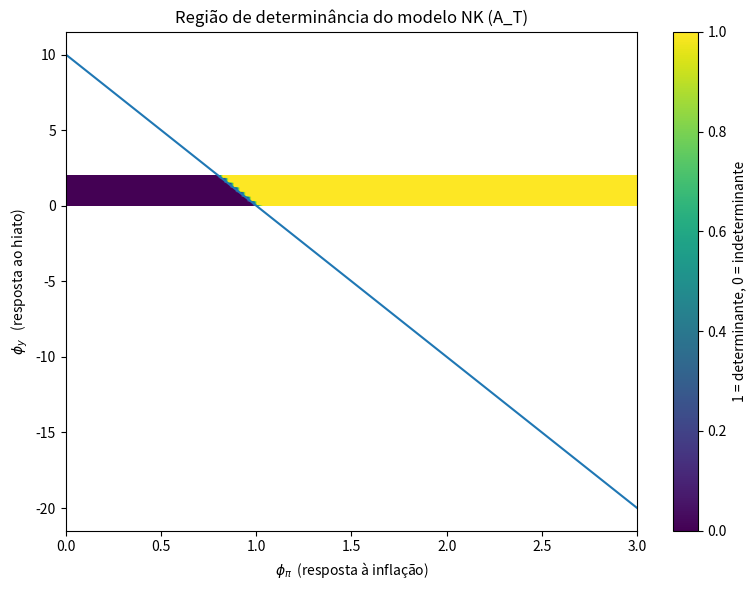

This chart was generated by the following Python code:
"""
===========================================================
  MODELO NK BÁSICO + REGRA DE TAYLOR (GALÍ / SOAVE)
  - Análise de determinância via matriz A_T
  - Região de estabilidade em função de (phi_pi, phi_y)
===========================================================

1) Decisões das firmas → NKPC
2) Decisões das famílias → DIS (Equação IS dinâmica)
3) Decisão do Banco Central → Regra de Taylor

Notas Preliminares:
    - Blanchard & Kahn (1980): Focam em expectativas racionais (RE).
    - Bullard & Mitra (2002): Focam em aprendizagem adaptativa (learning).


=============================================================
Mapa mental / Resumo econômico do modelo e do script
=============================================================
MODELO NOVO-KEYNESIANO (NK)
│
├── 1. FIRMAS (NKPC): FORMAÇÃO DE PREÇOS (rigidez Calvo)
│      │
│      ├─ Preços são rígidos → algumas firmas não podem ajustar
│      │
│      ├─ Firmas que ajustam → escolhem preço olhando para margens futuras
│      │
│      ├─ Resultado: preços dependem do futuro
│      │
│      └─ EQUAÇÃO FUNDAMENTAL:
│             π_t = β E_t[π_{t+1}] + κ x_t
│
│         (Inflação = expectativas futuras + pressão de demanda)
│
│
├── 2. FAMÍLIAS (DIS): CONSUMO INTERTEMPORAL (condição de Euler)
│      │
│      ├─ Decisão: consumir hoje OU amanhã?
│      │
│      ├─ Consumo afeta demanda agregada → hiato do produto
│      │
│      ├─ Hiato depende:
│      │     • da atividade esperada no futuro (E_t x_{t+1})
│      │     • do juro real esperado (i_t − E_t π_{t+1})
│      │     • da taxa natural de juros r_t^n
│      │
│      └─ EQUAÇÃO FUNDAMENTAL:
│             x_t = E_t[x_{t+1}]
│                  - (1/σ)(i_t − E_t[π_{t+1}] − r_t^n)
│
│         (Hiato = expectativas futuras − efeito do juro real)
│
│
├── 3. BANCO CENTRAL (TAYLOR): REGRA DE REAÇÃO
│      │
│      ├─ O Banco Central ajusta a taxa nominal de juros i_t
│      │
│      ├─ Responde a:
│      │     • inflação corrente (π_t)
│      │     • hiato (x_t)
│      │     • choques monetários (v_t)
│      │
│      ├─ Para garantir estabilidade:
│      │     φ_π > 1 (Princípio de Taylor)
│      │
│      └─ EQUAÇÃO FUNDAMENTAL:
│             i_t = ρ + φ_π π_t + φ_y x_t + v_t
│
│         (Juros = nível neutro + resposta à inflação + resposta ao hiato)
│
│
├── 4. COMBINAÇÃO DOS 3 BLOCOS
│      │
│      ├─ Substituir Taylor na DIS → elimina i_t
│      ├─ Substituir DIS na NKPC → relaciona π_t e x_t diretamente
│      ├─ Escrever em forma matricial (Soave/Galí):
│      │
│      │         z_t = A_T E_t[z_{t+1}] + B_T u_t
│      │
│      │     onde z_t = (x_t, π_t)'
│      │
│      ├─ A matriz:
│             A_T = Ω[[σ       , 1 − βφ_π],
│                    [σκ      , κ + β(σ+φ_y)]]
│             Ω = 1/(σ + φ_y + φ_π κ)
│
│
└── 5. ESTABILIDADE: BLANCHARD–KAHN
       │
       ├─ z_t e π_t são forward-looking → exigem 2 raízes estáveis
       │
       ├─ Condição de determinância:
       │       |λ_1| < 1 e |λ_2| < 1
       │
       └─ Condição de Bullard–Mitra:
               κ(φ_π - 1) + (1 - β)φ_y > 0

# Famílias

Euler / consumo intertemporal

Oferta de trabalho ou poupança

## Firmas

FOCs

Margens / rigidez / produtividade

## Mercados

Market clearing

Ativos / bens / trabalho

## Dinâmica

Equação de transição

Choques (AR(1))

## Fechamento

Política (Taylor, regra fiscal)

Condição de estabilidade

De forma ainda mais resumida:
* Famílias → Euler
* Firmas → FOCs
* Mercados → Clearing
* Dinâmica → Choques
* Fechamento → Política / estabilidade

=============================================================
Resumo econômico das condições do modelo NK básico
=============================================================

Estrutura teórica (Galí, cap. 3–4; Soave, Aula 5/6):

% (1) A Curva de Phillips Novo-Keynesiana (NKPC) estabelece que a inflação atual depende das:
%  - expectativas futuras de inflação e do 
%  - hiato do produto, 
% refletindo a rigidez dos preços na economia.
 NKPC:  π_t = β E_t[π_{t+1}] + κ x_t
 
% (2) A Equação IS Dinâmica (DIS) relaciona o hiato do produto às:
%  - expectativas de atividade futura e 
%  - taxa real de juros esperada,
% refletindo o comportamento intertemporal do consumo no modelo NK.
% A Equação IS Dinâmica (DIS) vem da condição de Euler do consumidor representativo.
% Ela descreve como o hiato do produto reage ao juro real esperado.
% O hiato atual x_t aumenta quando os agentes esperam mais atividade futura e diminui quando 
% a taxa real de juros está alta.
 DIS :  x_t = E_t[x_{t+1}] - (1/σ) ( i_t - E_t[π_{t+1}] - r_t^n )

% (3) A Regra de Taylor descreve como o Banco Central ajusta a taxa nominal de juros em resposta à:
%  - inflação corrente,
%  - ao hiato do produto, e
%  - a choques de política monetária,
% servindo como regra de reação que ancora expectativas e garante estabilidade macroeconômica.
 Regra de Taylor (backward-looking, com hiato):
   i_t = ρ + φ_π π_t + φ_y x_t + v_t

% (4) O Problema de Blanchard–Kahn (1980) fornece as condições para existência e unicidade
% de equilíbrios em modelos com expectativas racionais. Para que o sistema tenha solução
% única (determinância), o número de autovalores dentro do círculo unitário deve coincidir
% com o número de variáveis forward-looking. No modelo NK básico, x_t e π_t são ambas 
% forward-looking; portanto, é necessário que os dois autovalores de A_T satisfaçam |λ| < 1.
% É um método para determinar se um sistema dinâmico com expectativas racionais possui solução única,
% múltiplas soluções ou nenhuma solução, baseado na comparação entre o número de variáveis 
% forward-looking e o número de autovalores estáveis do sistema.

% O método de Blanchard & Kahn é a ferramenta que os pesquisadores modernos usam para checar se a Regra de Taylor % funciona em um modelo teórico (determinância).

 Combinação → sistema à la Blanchard–Kahn:

   [ x_t ]   = A_T [ E_t x_{t+1} ]
   [ π_t ]           [ E_t π_{t+1} ]  + B_T (r_t^n - v_t)

 onde (Soave, Aula 5):

   Ω   = 1 / ( σ + φ_y + φ_π κ )

   A_T = Ω * [[ σ        , 1 - β φ_π          ],
              [ σ κ      , κ + β(σ + φ_y)     ]]

% (5) Para que a inflação e o hiato não entrem em espiral instável, a resposta do Banco Central 
% deve ser suficientemente forte — seja em relação à inflação, seja em relação ao hiato.
% A condição de Bullard--Mitra identifica quando o modelo NK básico possui equilíbrio único.
% Ela decorre da exigência de que ambos os autovalores da matriz A_T estejam dentro do círculo unitário.
% A condição é:
% 
%     κ(\phi_π - 1) + (1 - β)\phi_y > 0,
%
% com \phi_π ≥ 0 e \phi_y ≥ 0. 
% 
% Em termos econômicos, essa condição garante que a política monetária reage de forma suficientemente forte
% à inflação (φ_π > 1) e/ou ao hiato do produto, impedindo trajetórias explosivas e indeterminação do equilíbrio.

A condição de Bullard–Mitra para unicidade/local estabilidade é:

   κ (φ_π - 1) + (1 - β) φ_y > 0,  com φ_π ≥ 0, φ_y ≥ 0.

Este script:

  - Separa parâmetros estruturais vs de política
  - Constrói A_T exatamente como acima
  - Calcula autovalores e interpreta economicamente
  - Desenha um mapa de estabilidade em (φ_π, φ_y)
"""

# =============================
# 1. Importação de bibliotecas
# =============================
import numpy as np
import matplotlib.pyplot as plt


# ==============================================
# 2. Parâmetros estruturais da economia (NK)
# ==============================================
def get_structural_params():
    """
    Parâmetros 'profundos' da economia.

    beta  : fator de desconto intertemporal
    kappa : inclinação da NKPC (sensibilidade da inflação ao hiato)
    sigma : elasticidade intertemporal de substituição (EIS)

    Esses parâmetros NÃO são escolhas do Banco Central.
    São propriedades da economia (preferências, fricções, tecnologia).
    """
    beta = 0.99   # típico trimestral
    kappa = 0.1   # valor ilustrativo
    sigma = 1.0   # EIS = 1 (log-utility)

    return beta, kappa, sigma


# ==========================================================
# 3. Parâmetros de política monetária (Regra de Taylor)
# ==========================================================
def get_policy_params():
    """
    Parâmetros de reação do Banco Central:

    phi_pi : quanto os juros sobem quando a inflação sobe 1 p.p.
    phi_y  : quanto os juros reagem ao hiato do produto.

    Estes são 'instrumentos de desenho de regra', não da economia.
    """
    phi_pi = 1.5   # > 1 → Princípio de Taylor
    phi_y  = 0.5   # reação moderada ao hiato

    return phi_pi, phi_y


# ==============================================
# 4. Construção da matriz A_T (Galí / Soave)
# ==============================================
def build_AT(beta, kappa, sigma, phi_pi, phi_y):
    """
    Constrói a matriz A_T do sistema:

      z_t = A_T E_t[z_{t+1}] + ...

    onde z_t = [x_t, π_t]' empilha hiato e inflação.

    Fórmula (Soave, Aula 5):

      Ω   = 1 / (σ + φ_y + φ_π κ)

      A_T = Ω * [[ σ        , 1 - β φ_π          ],
                 [ σ κ      , κ + β(σ + φ_y)     ]]
    """
    Omega = 1.0 / (sigma + phi_y + phi_pi * kappa)

    AT = Omega * np.array([
        [sigma,              1.0 - beta * phi_pi],
        [sigma * kappa,      kappa + beta * (sigma + phi_y)]
    ])

    return AT


# ======================================================
# 5. Análise dos autovalores e determinância (BK)
# ======================================================
def analyze_eigenvalues_AT(AT):
    """
    Calcula autovalores de A_T e interpreta:

    - No problema BK, queremos que o número de autovalores
      dentro do círculo unitário seja igual ao número de
      variáveis 'forward' (aqui, 2: x_t e π_t).

    - Como todas as variáveis aqui são forward, a condição de
      unicidade local é: AMBOS autovalores de A_T têm |λ| < 1.

    Retorna:
      eigvals   : array com autovalores
      is_unique : True se 0 < |λ_i| < 1 para todos i.
    """
    eigvals, _ = np.linalg.eig(AT)

    print("\nAutovalores de A_T:")
    for i, ev in enumerate(eigvals):
        print(f"  λ_{i+1} = {ev:.4f}  |λ_{i+1}| = {abs(ev):.4f}")

    # Critério: todos dentro do círculo unitário
    inside = np.abs(eigvals) < 1.0
    is_unique = bool(np.all(inside))

    if is_unique:
        print("\n=> Todos os autovalores têm módulo < 1.")
        print("   → Sistema BK com equilíbrio único (localmente estável).")
    else:
        print("\n=> Algum autovalor tem módulo ≥ 1.")
        print("   → Risco de indeterminação (múltiplos equilíbrios) ou não existência.")

    return eigvals, is_unique


# ======================================================
# 6. Mapa de estabilidade em função de (φ_π, φ_y)
# ======================================================
def plot_stability_region(beta, kappa, sigma,
                          phi_pi_range=(0.0, 3.0),
                          phi_y_range=(0.0, 2.0),
                          num_points_pi=100,
                          num_points_y=80):
    """
    Gera um gráfico mostrando, para cada par (φ_π, φ_y),
    se a matriz A_T gera autovalores dentro ou fora
    do círculo unitário.

    Passos econômicos:
      - Para cada (φ_π, φ_y), montamos A_T.
      - Calculamos autovalores.
      - Se max |λ| < 1 → região de equilíbrio único (determinância BK).
      - Se max |λ| ≥ 1 → indeterminação/instabilidade.

    Também desenhamos a reta de Bullard–Mitra:

       κ (φ_π - 1) + (1 - β) φ_y = 0

    que é a fronteira analítica de determinância (com φ_π, φ_y ≥ 0).
    """
    # Grades de φ_π e φ_y
    phi_pi_vals = np.linspace(phi_pi_range[0], phi_pi_range[1], num_points_pi)
    phi_y_vals  = np.linspace(phi_y_range[0],  phi_y_range[1],  num_points_y)

    # Matriz com o máximo módulo de autovalores para cada par
    max_abs_eig = np.zeros((num_points_y, num_points_pi))

    for iy, phi_y in enumerate(phi_y_vals):
        for ix, phi_pi in enumerate(phi_pi_vals):
            AT = build_AT(beta, kappa, sigma, phi_pi, phi_y)
            eigvals, _ = np.linalg.eig(AT)
            max_abs_eig[iy, ix] = np.max(np.abs(eigvals))

    # Região estável: max |λ| < 1
    stable_region = (max_abs_eig < 1.0)

    # Figura
    plt.figure(figsize=(8, 6))

    # Heatmap binário: estável (1) vs. instável (0)
    plt.imshow(stable_region,
               extent=(phi_pi_range[0], phi_pi_range[1],
                       phi_y_range[0], phi_y_range[1]),
               origin="lower",
               aspect="auto")

    plt.colorbar(label="1 = determinante, 0 = indeterminante")

    # Reta de Bullard–Mitra: κ(φ_π - 1) + (1-β) φ_y = 0
    phi_pi_line = np.linspace(phi_pi_range[0], phi_pi_range[1], 200)
    # Evitar divisão por zero se (1-β) = 0 (não é o caso típico)
    if (1.0 - beta) > 0:
        phi_y_line = -kappa * (phi_pi_line - 1.0) / (1.0 - beta)
        plt.plot(phi_pi_line, phi_y_line)

    plt.xlabel(r"$\phi_\pi$  (resposta à inflação)")
    plt.ylabel(r"$\phi_y$   (resposta ao hiato)")
    plt.title("Região de determinância do modelo NK (A_T)")

    plt.tight_layout()
    plt.show()


# ===========================================
# 7. MAIN: rodar análises
# ===========================================
if __name__ == "__main__":
    # --------------------------
    # 7.1. Parâmetros do modelo
    # --------------------------
    beta, kappa, sigma = get_structural_params()
    phi_pi, phi_y = get_policy_params()

    print("===========================================")
    print(" Parâmetros estruturais (economia)")
    print("===========================================")
    print(f"β       = {beta}")
    print(f"κ (kappa) = {kappa}")
    print(f"σ       = {sigma}")

    print("\n===========================================")
    print(" Parâmetros de política (Regra de Taylor)")
    print("===========================================")
    print(f"φ_π     = {phi_pi}")
    print(f"φ_y     = {phi_y}")

    # --------------------------
    # 7.2. Matriz A_T e autovalores
    # --------------------------
    AT = build_AT(beta, kappa, sigma, phi_pi, phi_y)

    print("\nMatriz A_T (Galí/Soave):")
    print(AT)

    eigvals, is_unique = analyze_eigenvalues_AT(AT)

    # --------------------------
    # 7.3. Região de estabilidade em (φ_π, φ_y)
    # --------------------------
    print("\nGerando mapa de estabilidade em função de (φ_π, φ_y)...")
    plot_stability_region(beta, kappa, sigma,
                          phi_pi_range=(0.0, 3.0),
                          phi_y_range=(0.0, 2.0))


# ============================================================
# INTERPRETAÇÃO ECONÔMICA DOS RESULTADOS
# ============================================================

# -------------------------------
# 1. Parâmetros estruturais
# -------------------------------
# β = 0.99:
#     Forte peso no futuro → economia altamente forward-looking.
#
# κ = 0.1:
#     Curva de Phillips plana → inflação reage pouco ao hiato.
#     Isso torna a estabilização mais difícil: o BC precisa reagir mais.
#
# σ = 1.0:
#     Elasticidade intertemporal igual a 1 (log-utility).
#     Juro real afeta consumo de maneira proporcional.

# -------------------------------
# 2. Parâmetros da Regra de Taylor
# -------------------------------
# φ_π = 1.5:
#     Satisfaz o Princípio de Taylor (φ_π > 1).
#     Política suficientemente agressiva contra inflação.
#
# φ_y = 0.5:
#     Reação moderada ao hiato → contribui para estabilidade marginal.

# -------------------------------
# 3. Matriz A_T (dinâmica forward-looking)
# -------------------------------
# A_T mostra como (x_t, π_t) dependem das expectativas futuras.
#
# Elementos principais:
#  - A_T[0,0] = 0.606:
#       O hiato atual depende ~60% do hiato esperado no futuro.
#
#  - A_T[0,1] = -0.294:
#       Inflação futura maior → hiato atual menor (via juro real esperado).
#
#  - A_T[1,0] = 0.061:
#       Inflação futura reage muito pouco ao hiato futuro (κ baixo).
#
#  - A_T[1,1] = 0.961:
#       Inflação atual depende fortemente da inflação esperada → forward-looking forte.

# -------------------------------
# 4. Autovalores e Blanchard–Kahn
# -------------------------------
# Autovalores:
#    λ1 = 0.6667      |λ1| < 1
#    λ2 = 0.9000      |λ2| < 1
#
# Como ambas as raízes estão dentro do círculo unitário:
#
#   → Sistema cumpre Blanchard–Kahn
#   → Existe equilíbrio único (determinância)
#   → A economia converge após choques (estabilidade local)
#
# Em termos econômicos:
#   - A política monetária é forte o suficiente para ancorar expectativas.
#   - Não há trajetórias explosivas.
#   - Não há múltiplos equilíbrios (indeterminação).

# -------------------------------
# 5. Mapa de estabilidade (φ_π, φ_y)
# -------------------------------
# A região amarela no gráfico representa valores que geram determinância
# (ambos autovalores < 1). A região escura representa indeterminação.
#
# A linha azul é a fronteira analítica de Bullard–Mitra:
#     κ(φ_π - 1) + (1 - β)φ_y = 0
#
#   - Acima da linha → equilíbrio único
#   - Abaixo da linha → indeterminação
#
# Com φ_π = 1.5 e φ_y = 0.5, o ponto está claramente na região estável.
#
# Conclusão:
#   A combinação de parâmetros escolhida (φ_π, φ_y) garante que a política
#   monetária estabiliza a inflação e o hiato mesmo com curva de Phillips plana.
#
# ============================================================
